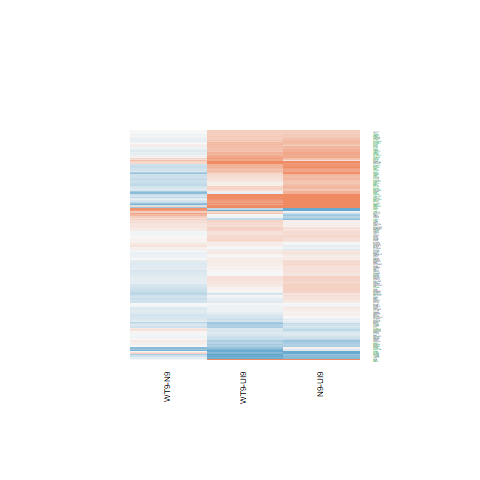

The file beside this chart, header and first rows:
N9-UI9.logFC, N9-UI9.AveExpr, N9-UI9.t, N9-UI9.P.Value, N9-UI9.adj.P.Val, N9-UI9.B, WT9-UI9.logFC, WT9-UI9.AveExpr, WT9-UI9.t, WT9-UI9.P.Value, WT9-UI9.adj.P.Val, WT9-UI9.B, WT9-N9.logFC, WT9-N9.AveExpr, WT9-N9.t, WT9-N9.P.Value, WT9-N9.adj.P.Val, WT9-N9.B
0.3927, 4.18, 2.533, 0.02357, 0.07231, -4.158, 0.4387, 4.18, 2.831, 0.0131, 0.05363, -3.488, 0.04607, 4.18, 0.324, 0.7506, 0.9102, -6.032
-0.4475, 5.053, -3.444, 0.003838, 0.01893, -2.555, -0.06311, 5.053, -0.4903, 0.6313, 0.7672, -6.901, 0.3844, 5.053, 3.182, 0.0065, 0.1341, -2.343
0.2553, 7.625, 2.564, 0.02217, 0.06934, -4.547, 0.2588, 7.625, 2.604, 0.02051, 0.07356, -4.357, 0.003473, 7.625, 0.03765, 0.9705, 0.9908, -6.527
0.02685, 6.603, 0.2192, 0.8296, 0.8948, -7.328, 0.2257, 6.603, 1.851, 0.08493, 0.1996, -5.605, 0.1988, 6.603, 1.752, 0.1011, 0.4156, -5.005
-0.006324, 7.244, -0.06035, 0.9527, 0.9721, -7.408, -0.2298, 7.244, -2.193, 0.04529, 0.1293, -5.084, -0.2235, 7.244, -2.292, 0.03754, 0.2806, -4.172
0.347, 7.01, 2.734, 0.01589, 0.05423, -4.191, 0.211, 7.01, 1.664, 0.1178, 0.2514, -5.927, -0.136, 7.01, -1.156, 0.2666, 0.6191, -5.825
0.2012, 5.069, 1.557, 0.1414, 0.2679, -5.95, 0.3527, 5.069, 2.76, 0.01509, 0.05926, -3.795, 0.1515, 5.069, 1.273, 0.2233, 0.5777, -5.461
0.09999, 5.261, 0.7143, 0.4865, 0.6328, -6.929, -0.06132, 5.261, -0.4397, 0.6667, 0.7935, -6.977, -0.1613, 5.261, -1.238, 0.2356, 0.5897, -5.543
0.1008, 5.269, 0.7649, 0.4568, 0.6068, -6.877, 0.3304, 5.269, 2.547, 0.02295, 0.07961, -4.241, 0.2296, 5.269, 1.889, 0.07933, 0.3799, -4.651
0.1861, -0.7369, 0.3548, 0.7279, 0.8235, -5.688, -0.01225, -0.7369, -0.02274, 0.9822, 0.9905, -5.618, -0.1983, -0.7369, -0.406, 0.6907, 0.8894, -4.991
0.6372, 4.161, 3.793, 0.001908, 0.01144, -1.734, -0.1047, 4.161, -0.6076, 0.553, 0.7049, -6.66, -0.7419, 4.161, -4.718, 0.0003103, 0.03457, 0.5187
0.2319, 7.085, 2.067, 0.05733, 0.1403, -5.411, 0.01829, 7.085, 0.1628, 0.873, 0.9273, -7.267, -0.2136, 7.085, -2.05, 0.05908, 0.3402, -4.577
0.1992, 3.755, 1.249, 0.2317, 0.3787, -6.124, 0.04561, 3.755, 0.2873, 0.778, 0.8698, -6.749, -0.1536, 3.755, -1.037, 0.317, 0.6642, -5.498
1.333, 3.535, 7.446, 2.7247786400499e-06, 0.0001004, 4.967, 0.9581, 3.535, 5.306, 0.0001028, 0.00188, 1.406, -0.3753, 3.535, -2.345, 0.03394, 0.2701, -3.675
-0.1175, 4.819, -0.6914, 0.5004, 0.6454, -6.847, 0.2401, 4.819, 1.464, 0.1648, 0.317, -5.953, 0.3576, 4.819, 2.281, 0.03835, 0.2828, -3.944
1.505, 0.6136, 3.329, 0.004835, 0.02244, -1.965, 1.281, 0.6136, 2.838, 0.01292, 0.05309, -2.796, -0.2237, 0.6136, -0.5648, 0.581, 0.8391, -5.156
0.4486, 3.534, 1.869, 0.08228, 0.1812, -5.217, 0.2795, 3.534, 1.154, 0.2675, 0.4372, -6.07, -0.1692, 3.534, -0.7642, 0.4571, 0.7631, -5.702
0.07618, 4.449, 0.439, 0.6672, 0.7772, -6.94, 0.08343, 4.449, 0.4788, 0.6393, 0.7731, -6.798, 0.007252, 4.449, 0.04507, 0.9647, 0.9894, -6.149
0.1162, 4.766, 0.8992, 0.3834, 0.539, -6.681, 0.2535, 4.766, 1.985, 0.06669, 0.168, -5.147, 0.1373, 4.766, 1.151, 0.2684, 0.6199, -5.558
-0.03867, 2.429, -0.17, 0.8674, 0.9191, -6.565, 0.07651, 2.429, 0.3354, 0.7421, 0.8466, -6.401, 0.1152, 2.429, 0.5464, 0.5932, 0.8438, -5.575
0.3463, 2.827, 1.566, 0.1392, 0.2651, -5.505, 0.2124, 2.827, 0.9586, 0.3536, 0.5282, -6.108, -0.1339, 2.827, -0.6558, 0.5223, 0.8086, -5.619
-0.5295, 3.678, -2.64, 0.01912, 0.06207, -3.835, -0.4401, 3.678, -2.228, 0.04241, 0.1235, -4.484, 0.08941, 3.678, 0.4734, 0.6431, 0.8672, -5.823
0.363, 5.614, 2.596, 0.02086, 0.06624, -4.317, 0.5124, 5.614, 3.66, 0.002485, 0.01681, -2.118, 0.1494, 5.614, 1.162, 0.2641, 0.6168, -5.693
0.7499, 5.932, 6.945, 6.02647775297702e-06, 0.0001766, 3.877, 0.4801, 5.932, 4.422, 0.0005504, 0.006038, -0.6431, -0.2698, 5.932, -2.715, 0.0165, 0.207, -3.334
-0.1514, 3.452, -0.8582, 0.4049, 0.559, -6.408, 0.07206, 3.452, 0.4176, 0.6825, 0.8059, -6.599, 0.2234, 3.452, 1.366, 0.1931, 0.5443, -5.041
-0.06974, 6.096, -0.5635, 0.5818, 0.7131, -7.146, 0.3398, 6.096, 2.752, 0.01534, 0.05991, -3.967, 0.4096, 6.096, 3.583, 0.0029, 0.09397, -1.691
-0.5064, 4.017, -2.494, 0.02542, 0.07655, -4.193, -0.4848, 4.017, -2.426, 0.029, 0.0944, -4.22, 0.02162, 4.017, 0.1132, 0.9115, 0.9716, -6.017
-0.9828, -0.6413, -1.406, 0.181, 0.3194, -4.8, -0.7637, -0.6413, -1.16, 0.265, 0.4346, -5.02, 0.219, -0.6413, 0.3314, 0.7451, 0.9092, -4.952
0.2688, 7.292, 2.662, 0.01832, 0.06025, -4.346, 0.1096, 7.292, 1.083, 0.2966, 0.4687, -6.689, -0.1592, 7.292, -1.699, 0.1109, 0.4331, -5.135
-0.06684, 4.338, -0.4803, 0.6383, 0.757, -6.892, -0.2826, 4.338, -2.03, 0.0613, 0.1582, -4.979, -0.2158, 4.338, -1.653, 0.1201, 0.4451, -4.844
0.6157, 6.526, 3.769, 0.001999, 0.01181, -2.11, 0.5118, 6.526, 3.125, 0.007288, 0.03569, -3.281, -0.1039, 6.526, -0.6894, 0.5016, 0.793, -6.219
0.05387, 4.814, 0.3551, 0.7277, 0.8234, -7.006, -0.2284, 4.814, -1.511, 0.1524, 0.3009, -5.835, -0.2823, 4.814, -1.986, 0.06656, 0.3551, -4.396
0.2565, 4.4, 1.875, 0.0814, 0.1799, -5.358, 0.2064, 4.4, 1.529, 0.1481, 0.2948, -5.772, -0.0501, 4.4, -0.3961, 0.6978, 0.8919, -6.056
-0.2007, 6.016, -1.97, 0.06853, 0.1592, -5.467, -0.2196, 6.016, -2.162, 0.04804, 0.1343, -5.028, -0.0189, 6.016, -0.1989, 0.8451, 0.9501, -6.368
0.1958, 0.1416, 0.4133, 0.6855, 0.7913, -5.847, -0.1345, 0.1416, -0.288, 0.7775, 0.8694, -5.793, -0.3303, 0.1416, -0.7465, 0.4674, 0.7691, -4.97
0.2343, 1.727, 0.6906, 0.5009, 0.6458, -6.094, 0.2988, 1.727, 0.8956, 0.3853, 0.5601, -5.836, 0.06451, 1.727, 0.2064, 0.8394, 0.9484, -5.486
1.6, 4.526, 9.168, 2.25448735766541e-07, 1.53262802530493e-05, 7.384, 0.9699, 4.526, 5.457, 7.79908161993601e-05, 0.001577, 1.541, -0.6305, 4.526, -4.036, 0.001175, 0.06102, -0.7264
0.3575, 4.231, 2.28, 0.03843, 0.1042, -4.67, 0.0611, 4.231, 0.3874, 0.7042, 0.8199, -6.816, -0.2964, 4.231, -2.034, 0.06089, 0.3431, -4.285
-0.2579, 3.354, -1.204, 0.2481, 0.3969, -6.047, -0.3379, 3.354, -1.582, 0.1354, 0.2765, -5.447, -0.07999, 3.354, -0.3971, 0.6971, 0.8916, -5.806
0.1347, 4.884, 1.053, 0.3098, 0.4642, -6.552, -0.04766, 4.884, -0.3731, 0.7145, 0.828, -6.928, -0.1823, 4.884, -1.53, 0.1477, 0.4841, -5.108
0.4889, 5.443, 3.241, 0.005769, 0.02563, -3.008, 0.7021, 5.443, 4.678, 0.0003355, 0.004326, -0.05368, 0.2132, 5.443, 1.547, 0.1437, 0.4785, -5.166
-0.7086, 0.2196, -1.447, 0.1693, 0.3047, -4.917, -0.3598, 0.2196, -0.7773, 0.4496, 0.6203, -5.529, 0.3488, 0.2196, 0.7605, 0.4593, 0.7641, -4.93
-0.2137, 4.65, -1.536, 0.1464, 0.2747, -5.932, -0.4927, 4.65, -3.51, 0.003361, 0.02065, -2.266, -0.2789, 4.65, -2.126, 0.05138, 0.3229, -4.181
0.5757, 8.622, 6.259, 1.8877735555091e-05, 0.0003883, 2.556, 0.335, 8.622, 3.644, 0.00257, 0.01717, -2.358, -0.2408, 8.622, -2.825, 0.01327, 0.1858, -3.261
0.4926, 7.425, 5.086, 0.0001545, 0.001802, 0.4356, 0.1768, 7.425, 1.818, 0.09008, 0.2083, -5.715, -0.3159, 7.425, -3.517, 0.003312, 0.1006, -1.889
0.806, 2.901, 3.628, 0.002653, 0.01448, -1.829, 0.5275, 2.901, 2.348, 0.03375, 0.1048, -4.153, -0.2785, 2.901, -1.377, 0.1896, 0.5394, -4.991
0.203, 4.785, 1.426, 0.1753, 0.3126, -6.091, -0.03917, 4.785, -0.2754, 0.7869, 0.8742, -6.942, -0.2421, 4.785, -1.827, 0.08867, 0.3944, -4.669
0.2954, 4.568, 2.07, 0.05699, 0.1397, -5.077, 0.2692, 4.568, 1.898, 0.07805, 0.1882, -5.251, -0.02617, 4.568, -0.1988, 0.8452, 0.9501, -6.157
0.3762, 7.859, 4.043, 0.001158, 0.008021, -1.637, 0.3616, 7.859, 3.888, 0.001577, 0.01215, -1.837, -0.01466, 7.859, -0.1702, 0.8673, 0.958, -6.524
0.1837, -0.6876, 0.2765, 0.7861, 0.8634, -5.655, 0.2173, -0.6876, 0.3299, 0.7463, 0.8494, -5.543, 0.03366, -0.6876, 0.05466, 0.9572, 0.9867, -5.008
0.1323, 4.96, 0.9964, 0.3356, 0.4909, -6.632, -0.07974, 4.96, -0.598, 0.5592, 0.7104, -6.831, -0.2121, 4.96, -1.713, 0.1082, 0.4287, -4.871
0.2206, 2.658, 1.04, 0.3156, 0.4704, -6.087, -0.0946, 2.658, -0.4473, 0.6613, 0.7895, -6.416, -0.3152, 2.658, -1.591, 0.1334, 0.466, -4.643
0.6409, 7.836, 3.491, 0.00349, 0.01768, -2.752, 0.09794, 7.836, 0.5304, 0.604, 0.7463, -7.173, -0.5429, 7.836, -3.187, 0.006431, 0.1334, -2.547
0.7084, 9.413, 6.331, 1.67161642626375e-05, 0.0003554, 2.661, 0.5957, 9.413, 5.319, 0.0001003, 0.001843, 0.9179, -0.1127, 9.413, -1.087, 0.2951, 0.6416, -6.001
3.005, 3.4, 9.572, 1.31896458222312e-07, 1.03796777992341e-05, 7.956, 2.389, 3.4, 7.3, 3.42471305505276e-06, 0.0001765, 4.787, -0.6164, 3.4, -2.521, 0.02411, 0.2356, -3.436
-0.3319, 3.679, -1.791, 0.09453, 0.2003, -5.327, -0.2111, 3.679, -1.174, 0.2597, 0.4284, -6.072, 0.1208, 3.679, 0.6978, 0.4965, 0.7885, -5.726
0.1935, 5.125, 1.512, 0.1523, 0.2823, -6.041, -0.06204, 5.125, -0.4834, 0.6361, 0.7709, -6.923, -0.2555, 5.125, -2.143, 0.04976, 0.3189, -4.223
0.4553, 7.29, 4.718, 0.0003101, 0.00303, -0.2762, 0.1069, 7.29, 1.101, 0.2889, 0.4608, -6.674, -0.3485, 7.29, -3.892, 0.001564, 0.06905, -1.16
1.156, 5.061, 8.15, 9.42315047262274e-07, 4.4736793063468e-05, 5.878, 0.9907, 5.061, 6.92, 6.27637069831327e-06, 0.0002658, 4.022, -0.1651, 5.061, -1.293, 0.2165, 0.5709, -5.483
0.2459, 4.272, 1.421, 0.1768, 0.3145, -5.993, 0.193, 4.272, 1.124, 0.2796, 0.4506, -6.242, -0.05291, 4.272, -0.3305, 0.7458, 0.9092, -6.051
... 140 more rows
